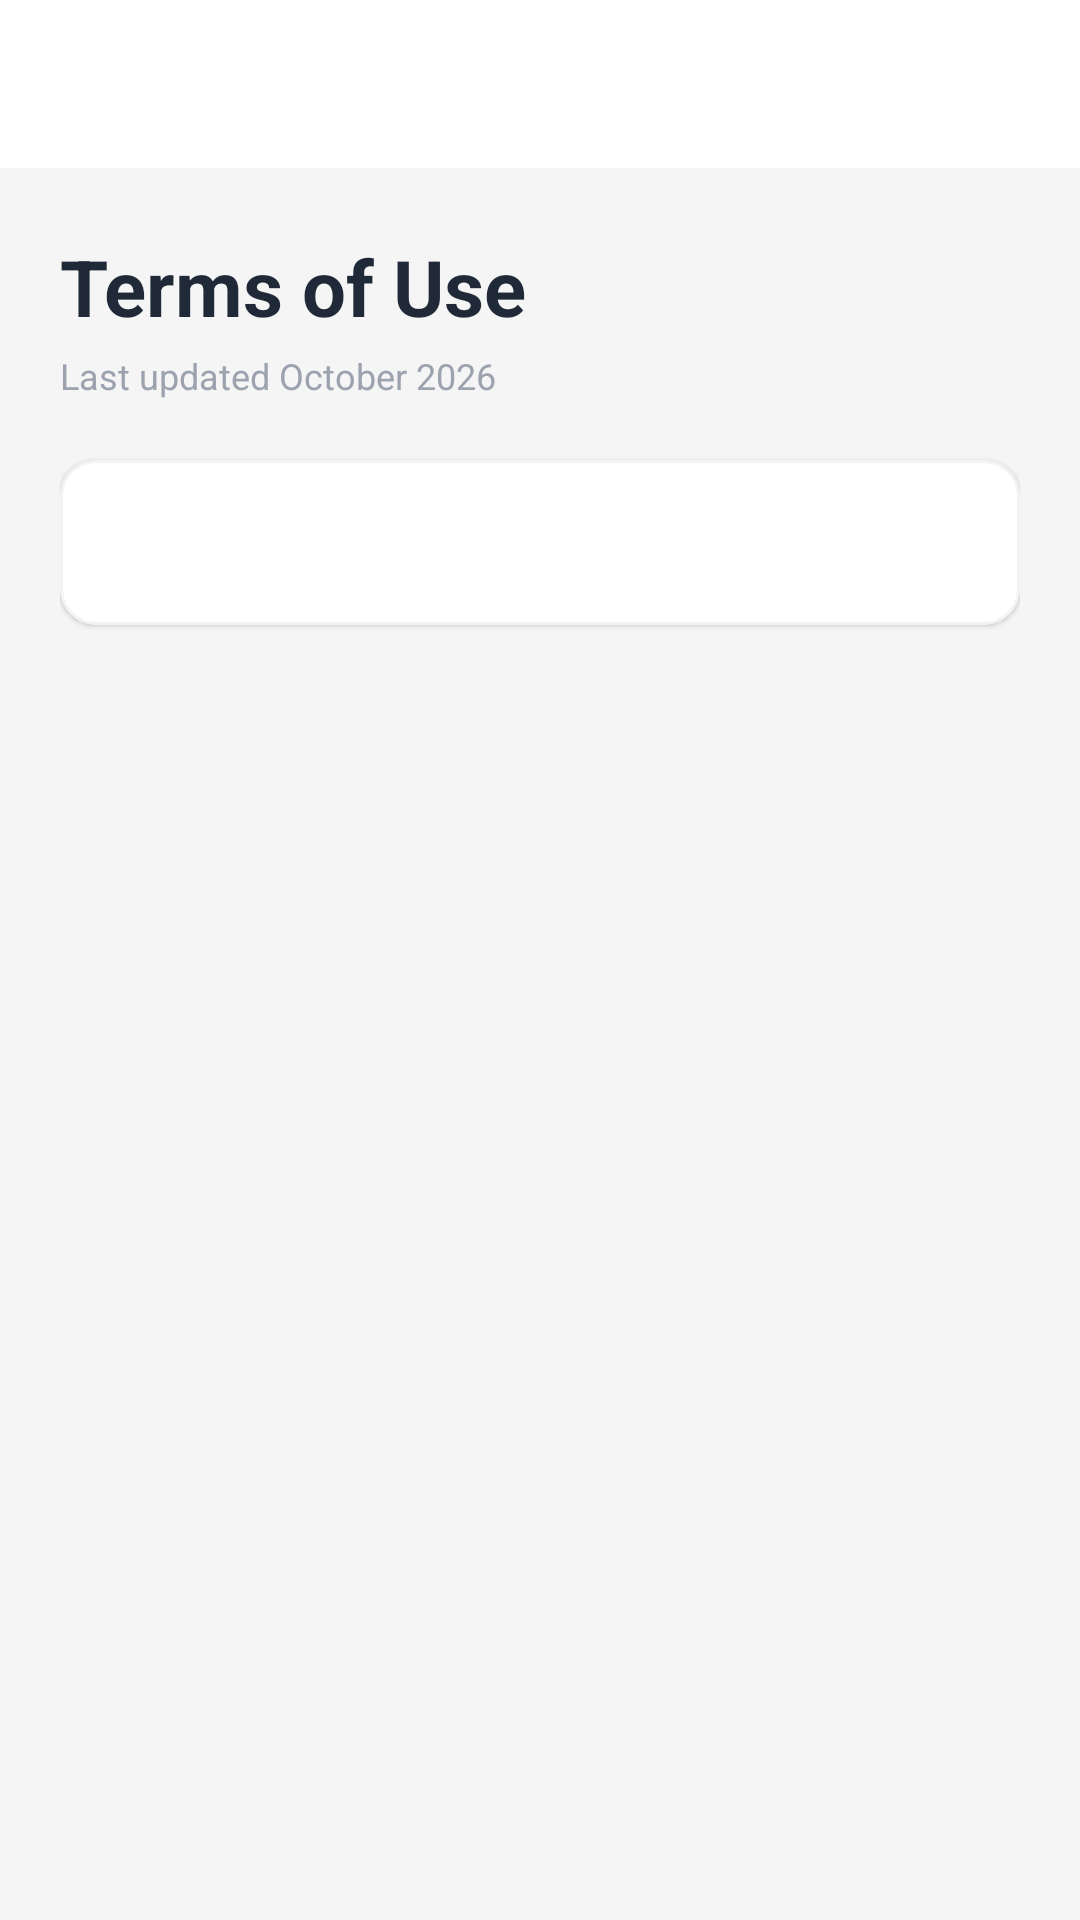

Android layout source for this screen:
<!-- AndroidManifest.xml: application theme Theme.CivicFix -->
<!-- res/layout/legal_activity.xml -->
<?xml version="1.0" encoding="utf-8"?>
<LinearLayout
    xmlns:android="http://schemas.android.com/apk/res/android"
    xmlns:app="http://schemas.android.com/apk/res-auto"
    android:layout_width="match_parent"
    android:layout_height="match_parent"
    android:background="@color/background"
    android:orientation="vertical">

    <androidx.appcompat.widget.Toolbar
        android:id="@+id/toolbar"
        android:layout_width="match_parent"
        android:layout_height="?attr/actionBarSize"
        android:background="@color/toolbar"
        app:navigationIcon="@drawable/ic_arrow_back"
        app:navigationIconTint="@color/tertiary"
        app:titleTextColor="@color/tertiary" />


    <ScrollView
        android:layout_width="match_parent"
        android:layout_height="match_parent"
        android:clipToPadding="false"
        android:fillViewport="true">

        <LinearLayout
            android:layout_width="match_parent"
            android:layout_height="wrap_content"
            android:orientation="vertical"
            android:paddingStart="20dp"
            android:paddingTop="22dp"
            android:paddingEnd="20dp"
            android:paddingBottom="32dp">

            <TextView
                android:id="@+id/tv_legal_title"
                android:layout_width="wrap_content"
                android:layout_height="wrap_content"
                android:text="Terms of Use"
                android:textColor="@color/tertiary"
                android:textSize="26sp"
                android:textStyle="bold" />


            <TextView
                android:id="@+id/tv_legal_updated"
                android:layout_width="wrap_content"
                android:layout_height="wrap_content"
                android:layout_marginTop="4dp"
                android:text="Last updated October 2026"
                android:textColor="@color/textSecondary"
                android:textSize="12sp" />


            <com.google.android.material.card.MaterialCardView
                android:layout_width="match_parent"
                android:layout_height="wrap_content"
                android:layout_marginTop="20dp"
                app:cardBackgroundColor="@color/cardBackground"
                app:cardCornerRadius="12dp"
                app:cardElevation="1dp"
                app:strokeColor="@color/popupCardBackground"
                app:strokeWidth="1dp">

                <TextView
                    android:id="@+id/tv_legal_content"
                    android:layout_width="match_parent"
                    android:layout_height="wrap_content"
                    android:lineSpacingExtra="3dp"
                    android:padding="18dp"
                    android:textColor="@color/tertiary"
                    android:textSize="14sp" />

            </com.google.android.material.card.MaterialCardView>

        </LinearLayout>

    </ScrollView>

</LinearLayout>
<!-- resources referenced by this layout -->
<resources>
  <color name="background">#F5F5F5</color>
  <color name="cardBackground">#FFFFFF</color>
  <color name="popupCardBackground">#F1F3F4</color>
  <color name="tertiary">#FF1F2937</color>
  <color name="textSecondary">#9CA3AF</color>
  <color name="toolbar">#FFFFFF</color>
  <style name="Theme.CivicFix" parent="Theme.MaterialComponents.DayNight.NoActionBar" />
</resources>
